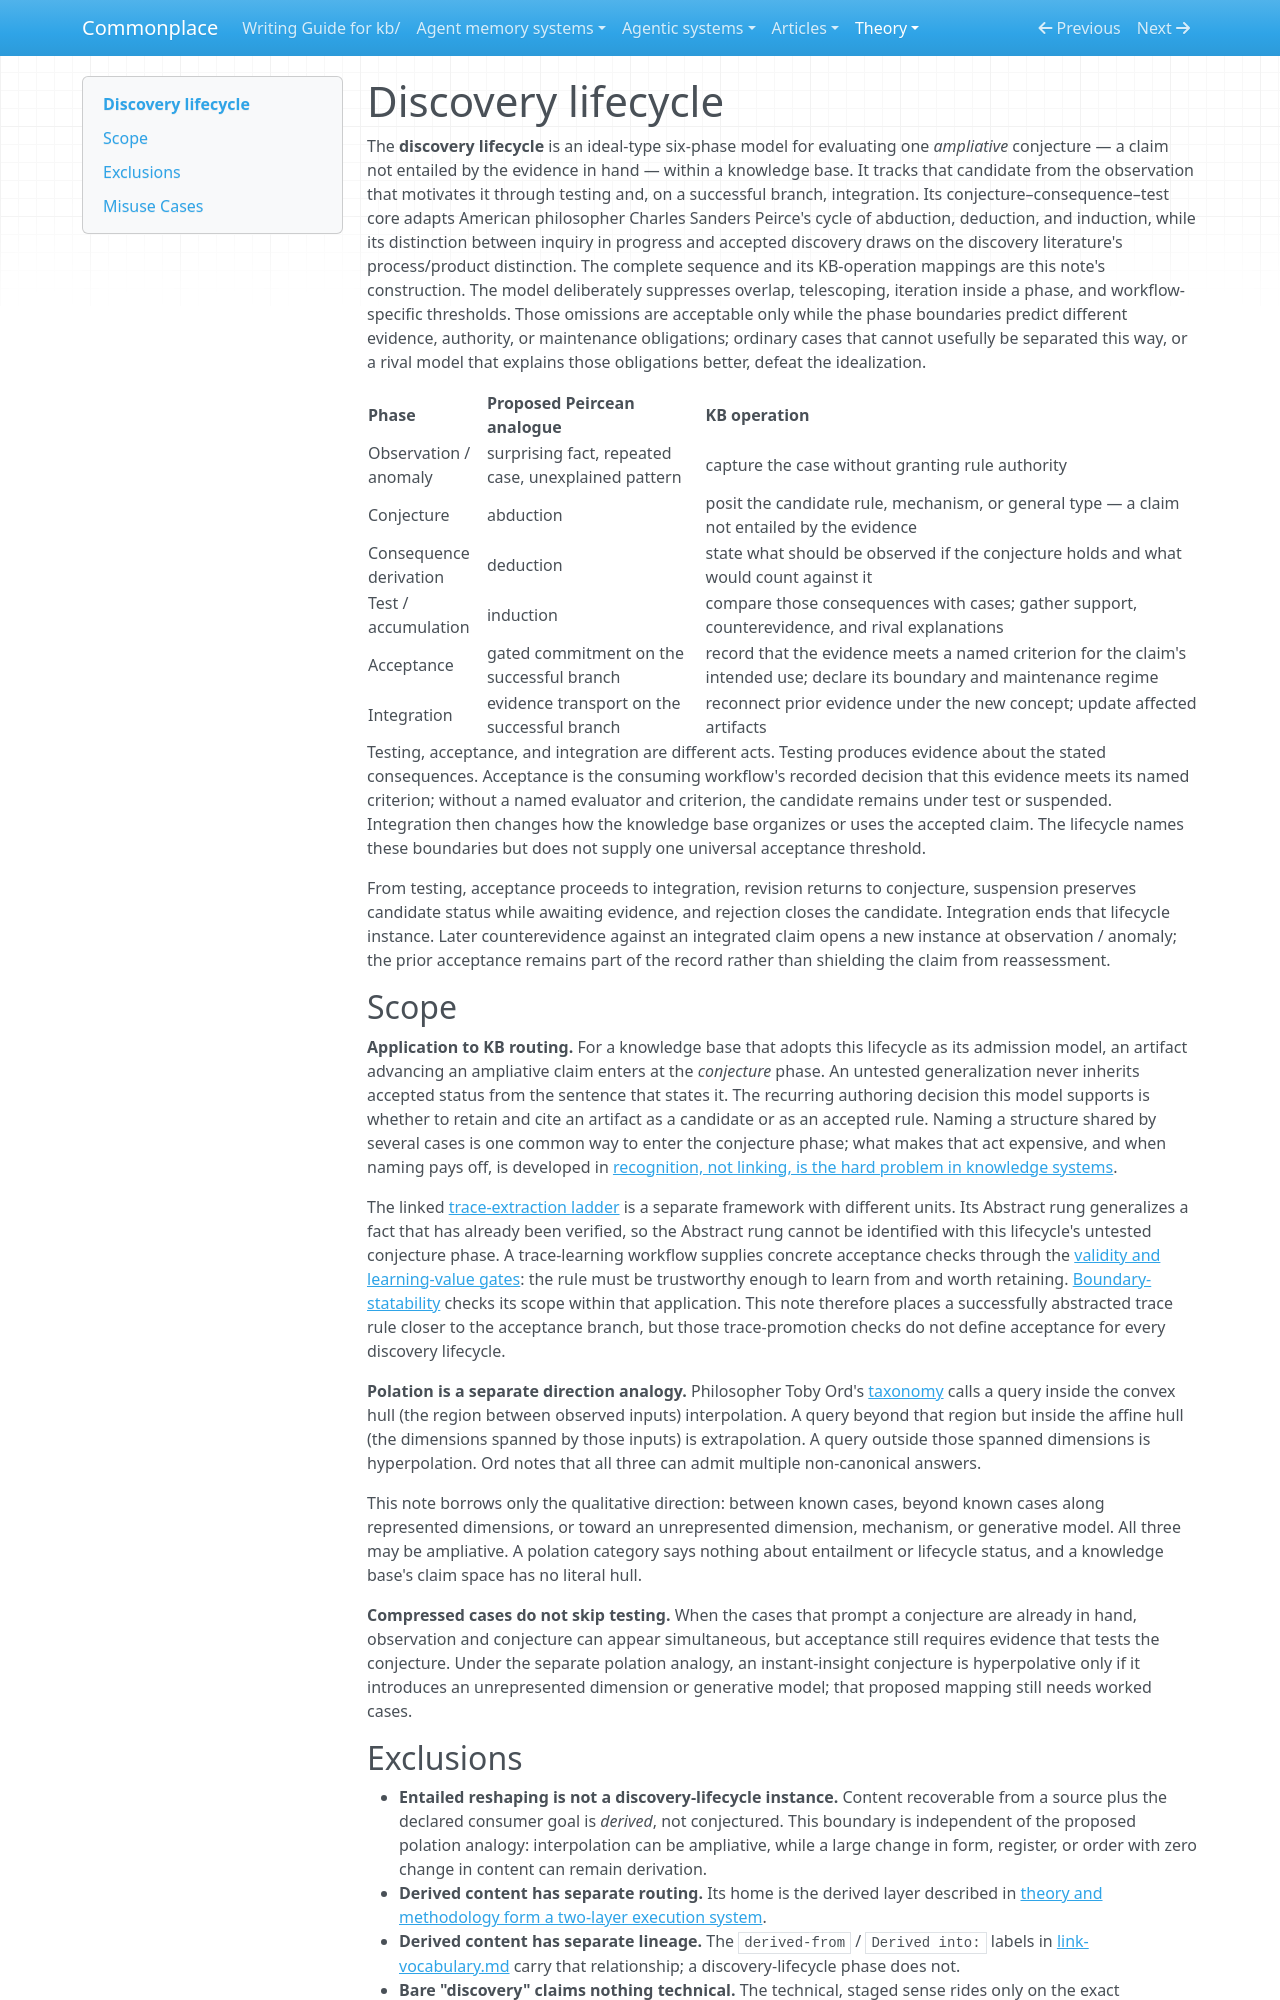

repository: zby/commonplace · page: theory/definitions/discovery-lifecycle/index.html · generator: mkdocs

---
description: "Definition — the discovery lifecycle is an ideal-type six-phase evaluation of an ampliative conjecture; the compound is technical, bare 'discovery' stays ordinary English"
type: types/definition.md
tags: [learning-theory, discovery]
---

# Discovery lifecycle

The **discovery lifecycle** is an ideal-type six-phase model for evaluating one
*ampliative* conjecture — a claim not entailed by the evidence in hand — within
a knowledge base. It tracks that candidate from the observation that motivates
it through testing and, on a successful branch, integration. Its
conjecture–consequence–test core adapts American philosopher Charles Sanders
Peirce's cycle of abduction, deduction, and induction, while its distinction
between inquiry in progress and accepted discovery draws on the discovery
literature's process/product distinction. The complete sequence and its
KB-operation mappings are this note's construction. The model deliberately
suppresses overlap, telescoping, iteration inside a phase, and
workflow-specific thresholds. Those omissions are acceptable only while the
phase boundaries predict different evidence, authority, or maintenance
obligations; ordinary cases that cannot usefully be separated this way, or a
rival model that explains those obligations better, defeat the idealization.

| Phase | Proposed Peircean analogue | KB operation |
|---|---|---|
| Observation / anomaly | surprising fact, repeated case, unexplained pattern | capture the case without granting rule authority |
| Conjecture | abduction | posit the candidate rule, mechanism, or general type — a claim not entailed by the evidence |
| Consequence derivation | deduction | state what should be observed if the conjecture holds and what would count against it |
| Test / accumulation | induction | compare those consequences with cases; gather support, counterevidence, and rival explanations |
| Acceptance | gated commitment on the successful branch | record that the evidence meets a named criterion for the claim's intended use; declare its boundary and maintenance regime |
| Integration | evidence transport on the successful branch | reconnect prior evidence under the new concept; update affected artifacts |

Testing, acceptance, and integration are different acts. Testing produces evidence about the stated consequences. Acceptance is the consuming workflow's recorded decision that this evidence meets its named criterion; without a named evaluator and criterion, the candidate remains under test or suspended. Integration then changes how the knowledge base organizes or uses the accepted claim. The lifecycle names these boundaries but does not supply one universal acceptance threshold.

From testing, acceptance proceeds to integration, revision returns to conjecture, suspension preserves candidate status while awaiting evidence, and rejection closes the candidate. Integration ends that lifecycle instance. Later counterevidence against an integrated claim opens a new instance at observation / anomaly; the prior acceptance remains part of the record rather than shielding the claim from reassessment.

## Scope

**Application to KB routing.** For a knowledge base that adopts this lifecycle
as its admission model, an artifact advancing an ampliative claim enters at the
*conjecture* phase. An untested generalization never inherits accepted status
from the sentence that states it. The recurring authoring decision this model
supports is whether to retain and cite an artifact as a candidate or as an
accepted rule. Naming a structure shared by several cases is one common way to
enter the conjecture phase; what makes that act expensive, and when naming pays
off, is developed in [recognition, not linking, is the hard problem in knowledge systems](../recognition-not-linking-is-the-hard-problem-in-knowledge-systems.md).

The linked [trace-extraction ladder](../trace-extracted-memory-earns-authority-per-operation-not-at-capture.md) is a separate framework with different units. Its Abstract rung generalizes a fact that has already been verified, so the Abstract rung cannot be identified with this lifecycle's untested conjecture phase. A trace-learning workflow supplies concrete acceptance checks through the [validity and learning-value gates](../choosing-what-to-learn-requires-both-validity-and-learning-value-gates.md): the rule must be trustworthy enough to learn from and worth retaining. [Boundary-statability](../abstract-an-experience-only-when-you-can-state-the-boundary.md) checks its scope within that application. This note therefore places a successfully abstracted trace rule closer to the acceptance branch, but those trace-promotion checks do not define acceptance for every discovery lifecycle.

**Polation is a separate direction analogy.** Philosopher Toby Ord's [taxonomy](https://arxiv.org/pdf/2409.05513) calls a query inside the convex hull (the region between observed inputs) interpolation. A query beyond that region but inside the affine hull (the dimensions spanned by those inputs) is extrapolation. A query outside those spanned dimensions is hyperpolation. Ord notes that all three can admit multiple non-canonical answers.

This note borrows only the qualitative direction: between known cases, beyond known cases along represented dimensions, or toward an unrepresented dimension, mechanism, or generative model. All three may be ampliative. A polation category says nothing about entailment or lifecycle status, and a knowledge base's claim space has no literal hull.

**Compressed cases do not skip testing.** When the cases that prompt a conjecture are already in hand, observation and conjecture can appear simultaneous, but acceptance still requires evidence that tests the conjecture. Under the separate polation analogy, an instant-insight conjecture is hyperpolative only if it introduces an unrepresented dimension or generative model; that proposed mapping still needs worked cases.
